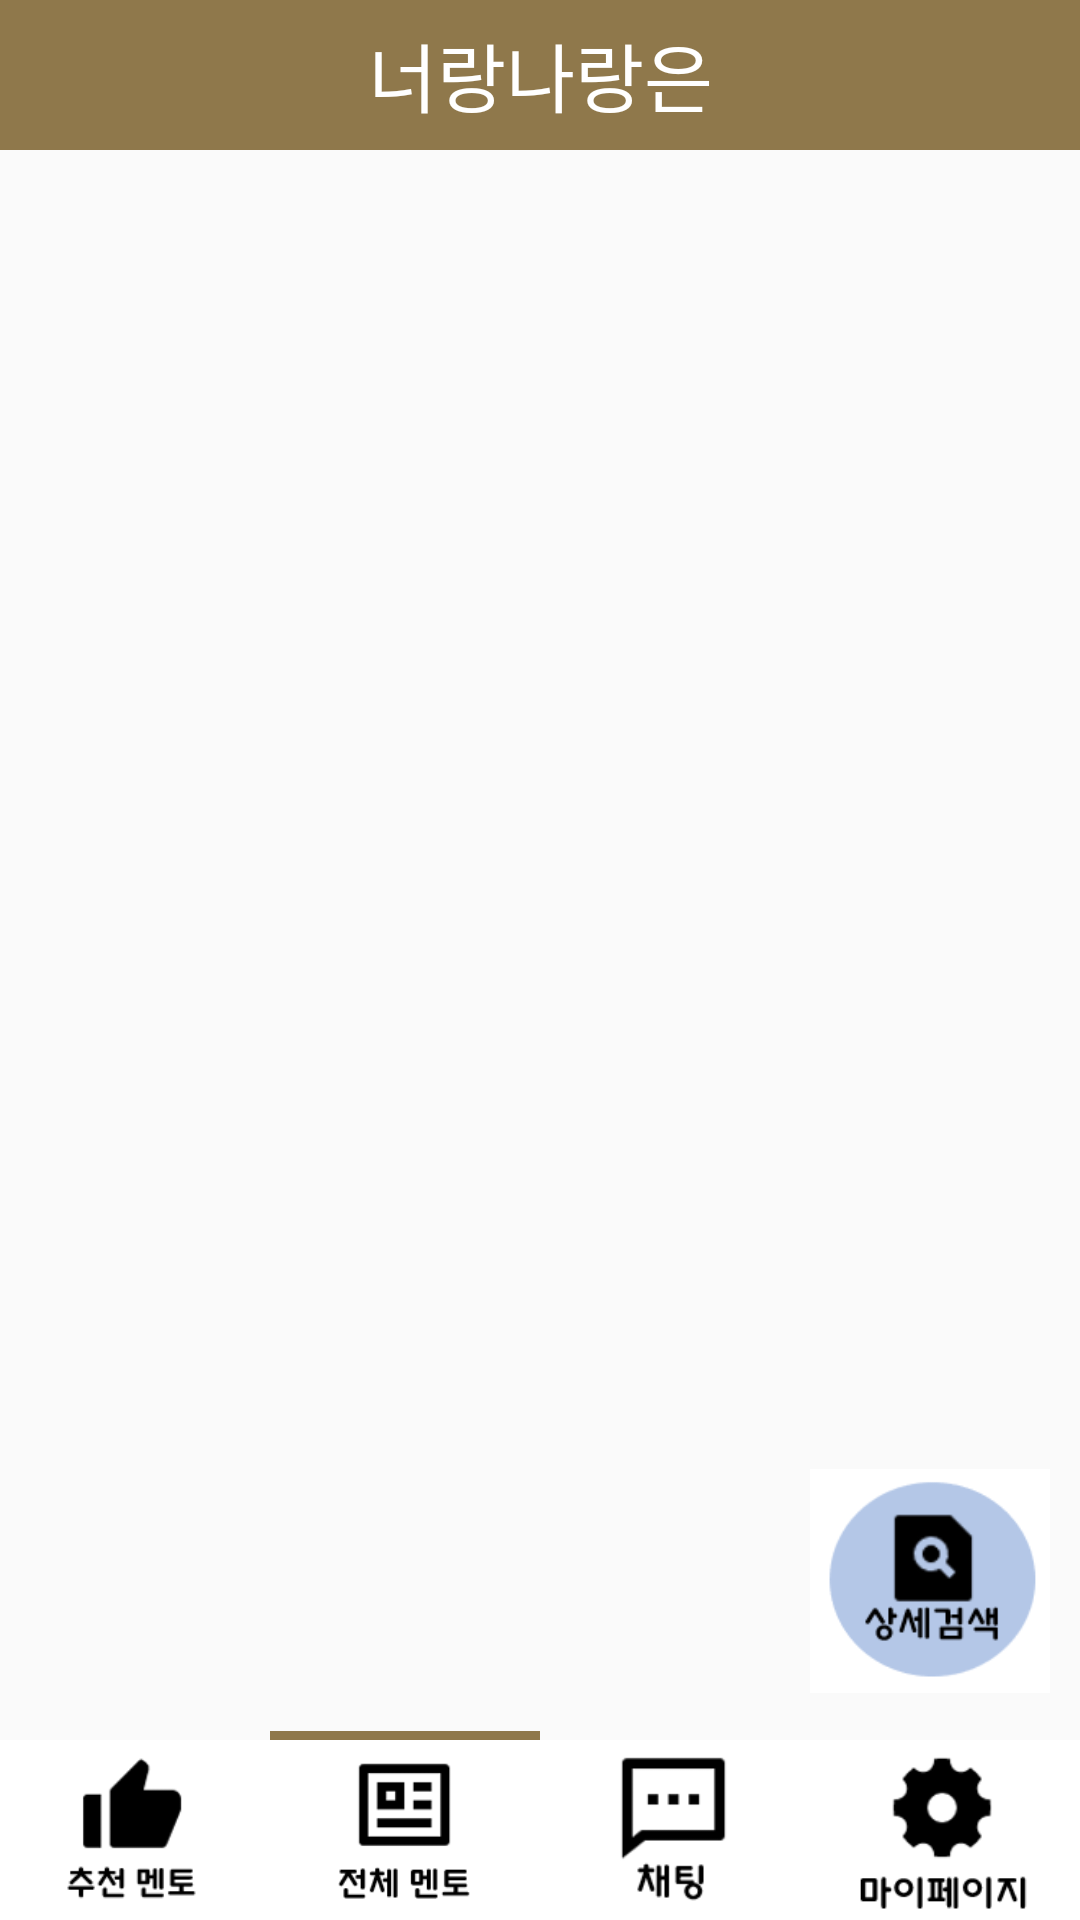

Reconstruct the res/layout file that produces this screen, plus the resources it refers to.
<!-- AndroidManifest.xml: application theme Theme.YouandI -->
<!-- res/layout/fragment_mentor_all.xml -->
<?xml version="1.0" encoding="utf-8"?>
<layout xmlns:tools="http://schemas.android.com/tools"
    xmlns:android="http://schemas.android.com/apk/res/android"
    xmlns:app="http://schemas.android.com/apk/res-auto">
    <FrameLayout
        android:layout_width="match_parent"
        android:layout_height="match_parent"
        tools:context=".menteefragments.MentorAllFragment">

        <TextView
            android:layout_width="match_parent"
            android:layout_height="50dp"
            android:text="너랑나랑은"
            android:textSize="25sp"
            android:gravity="center"
            android:textColor="@color/white"
            android:background="@color/mainColor"/>

        
        <androidx.constraintlayout.widget.ConstraintLayout
            android:layout_width="match_parent"
            android:layout_height="match_parent">

            <ListView
                android:id="@+id/allListView"
                android:layout_width="match_parent"
                android:layout_height="match_parent"
                android:layout_marginTop="50dp"
                android:layout_marginBottom="60dp"/>

            <ImageView
                android:id="@+id/searchbtn"
                android:layout_width="80dp"
                android:layout_height="80dp"
                android:src="@drawable/search"
                android:layout_margin="10dp"
                app:layout_constraintBottom_toTopOf="@+id/linearLayout6"
                app:layout_constraintEnd_toEndOf="parent" />

            <TextView
                android:id="@+id/okid"
                android:layout_width="wrap_content"
                android:layout_height="wrap_content"
                android:textColor="@color/black"
                android:textSize="30sp"
                app:layout_constraintBottom_toTopOf="@+id/linearLayout6"
                app:layout_constraintEnd_toEndOf="parent"
                app:layout_constraintStart_toStartOf="parent"
                app:layout_constraintTop_toTopOf="@+id/allListView" />

            <LinearLayout
                android:id="@+id/linearLayout6"
                android:layout_width="match_parent"
                android:layout_height="3dp"
                app:layout_constraintBottom_toTopOf="@+id/linearLayout2">

                <LinearLayout
                    android:layout_width="match_parent"
                    android:layout_height="match_parent"
                    android:layout_weight="1" />

                <LinearLayout
                    android:layout_width="match_parent"
                    android:layout_height="match_parent"
                    android:layout_weight="1"
                    android:background="@color/mainColor" />

                <LinearLayout
                    android:layout_width="match_parent"
                    android:layout_height="match_parent"
                    android:layout_weight="1" />

                <LinearLayout
                    android:layout_width="match_parent"
                    android:layout_height="match_parent"
                    android:layout_weight="1" />

            </LinearLayout>

            <LinearLayout
                android:id="@+id/linearLayout2"
                android:layout_width="match_parent"
                android:layout_height="60dp"
                app:layout_constraintBottom_toBottomOf="parent">

                <ImageView
                    android:id="@+id/recommendTap"
                    android:background="@color/white"
                    android:layout_width="match_parent"
                    android:layout_height="wrap_content"
                    android:layout_weight="1"
                    android:src="@drawable/recommend" />

                <ImageView
                    android:id="@+id/allTap"
                    android:background="@color/white"
                    android:layout_width="match_parent"
                    android:layout_height="wrap_content"
                    android:layout_weight="1"
                    android:src="@drawable/all" />

                <ImageView
                    android:background="@color/white"
                    android:id="@+id/chatTap"
                    android:layout_width="match_parent"
                    android:layout_height="wrap_content"
                    android:layout_weight="1"
                    android:src="@drawable/chat" />

                <ImageView
                    android:id="@+id/mypageTap"
                    android:background="@color/white"
                    android:layout_width="match_parent"
                    android:layout_height="wrap_content"
                    android:layout_weight="1"
                    android:src="@drawable/mypage" />


            </LinearLayout>
        </androidx.constraintlayout.widget.ConstraintLayout>

    </FrameLayout>

</layout>
<!-- resources referenced by this layout -->
<resources>
  <color name="black">#FF000000</color>
  <color name="mainColor">#8f784b</color>
  <color name="white">#FFFFFFFF</color>
  <!-- drawable all: png bitmap (drawable-v24, 2160 bytes) -->
  <!-- drawable chat: png bitmap (drawable-v24, 1723 bytes) -->
  <!-- drawable mypage: png bitmap (drawable-v24, 3250 bytes) -->
  <!-- drawable recommend: png bitmap (drawable-v24, 2185 bytes) -->
  <!-- drawable search: png bitmap (drawable-v24, 4097 bytes) -->
  <style name="Theme.YouandI" parent="Theme.AppCompat.Light">
          
          <item name="windowNoTitle">true</item>
          <item name="colorPrimary">@color/purple_500</item>
          <item name="colorPrimaryVariant">@color/mainColor</item>
          <item name="colorOnPrimary">@color/white</item>
          
          <item name="colorSecondary">@color/teal_200</item>
          <item name="colorSecondaryVariant">@color/teal_700</item>
          <item name="colorOnSecondary">@color/black</item>
          
          <item name="android:statusBarColor" tools:targetApi="l">?attr/colorPrimaryVariant</item>
          
      </style>
  <color name="purple_500">#FF6200EE</color>
  <color name="teal_200">#FF03DAC5</color>
  <color name="teal_700">#FF018786</color>
</resources>
